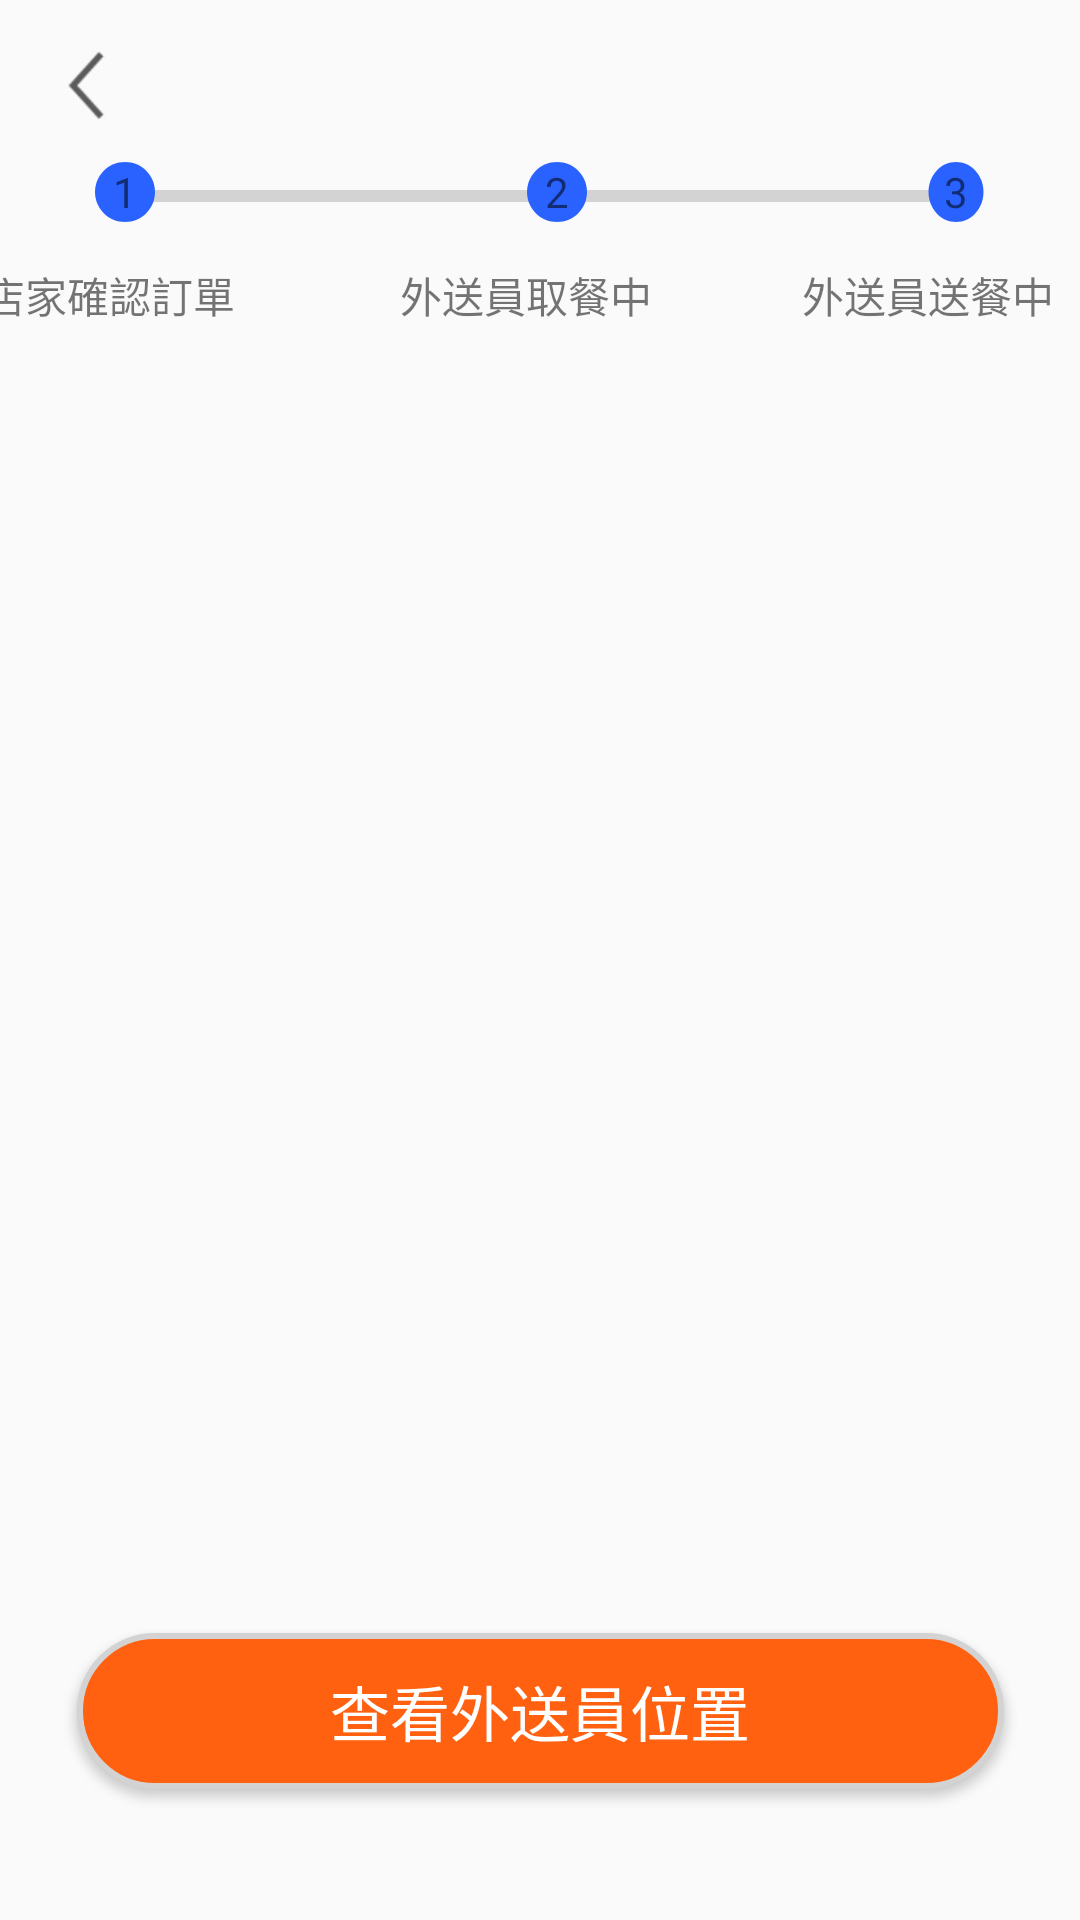

The Android layout XML behind this screen, and the referenced resources:
<!-- AndroidManifest.xml: application theme Theme.Nav4.NoActionBar -->
<!-- res/layout/activity_order_status.xml -->
<?xml version="1.0" encoding="utf-8"?>
<androidx.constraintlayout.widget.ConstraintLayout xmlns:android="http://schemas.android.com/apk/res/android"
    xmlns:app="http://schemas.android.com/apk/res-auto"
    xmlns:tools="http://schemas.android.com/tools"
    android:layout_width="match_parent"
    android:layout_height="match_parent"
    tools:context=".ui.order.OrderStatusActivity">

    <ImageView
        android:id="@+id/imv_back"
        android:layout_width="25dp"
        android:layout_height="25dp"
        android:layout_alignParentLeft="true"
        android:layout_marginStart="16dp"
        android:layout_marginTop="16dp"
        android:onClick="goBack"
        android:src="@drawable/icons8_back_48px"
        app:layout_constraintStart_toStartOf="parent"
        app:layout_constraintTop_toTopOf="parent" />

    <ProgressBar
        android:id="@+id/progressBar"
        style="?android:attr/progressBarStyleHorizontal"
        android:layout_width="290dp"
        android:layout_height="27dp"

        android:layout_alignParentEnd="true"
        android:layout_centerHorizontal="true"
        android:layout_marginTop="52dp"
        app:layout_constraintEnd_toEndOf="parent"
        app:layout_constraintHorizontal_bias="0.495"
        app:layout_constraintStart_toStartOf="parent"
        app:layout_constraintTop_toTopOf="parent" />

    <LinearLayout
        android:layout_width="370dp"
        android:layout_height="wrap_content"
        android:layout_alignParentStart="true"
        android:layout_alignParentTop="true"
        android:layout_centerHorizontal="true"
        android:layout_marginTop="88dp"
        android:orientation="horizontal"
        app:layout_constraintEnd_toEndOf="parent"
        app:layout_constraintHorizontal_bias="0.609"
        app:layout_constraintStart_toStartOf="parent"
        app:layout_constraintTop_toTopOf="parent">

        <TextView
            android:id="@+id/textView0"
            android:layout_width="wrap_content"
            android:layout_height="wrap_content"


            android:gravity="center"
            android:text="店家確認訂單" />

        <TextView
            android:id="@+id/textView5"
            android:layout_width="wrap_content"
            android:layout_height="wrap_content"


            android:layout_marginLeft="55dp"
            android:gravity="center"
            android:text="外送員取餐中" />

        <TextView
            android:id="@+id/textView8"
            android:layout_width="wrap_content"
            android:layout_height="wrap_content"

            android:layout_marginLeft="50dp"
            android:gravity="center"
            android:text="外送員送餐中" />
    </LinearLayout>

    <LinearLayout
        android:layout_width="300dp"
        android:layout_height="wrap_content"
        android:layout_alignParentStart="true"
        android:layout_alignParentTop="true"
        android:layout_centerHorizontal="true"
        android:layout_marginTop="52dp"
        android:orientation="horizontal"
        app:layout_constraintEnd_toEndOf="parent"
        app:layout_constraintHorizontal_bias="0.495"
        app:layout_constraintStart_toStartOf="parent"
        app:layout_constraintTop_toTopOf="parent">

        <TextView
            android:id="@+id/textView4"
            android:layout_width="wrap_content"
            android:layout_height="wrap_content"

            android:background="@drawable/ic_baseline_circle_24"
            android:gravity="center"
            android:text="1" />

        <TextView
            android:id="@+id/textView3"
            android:layout_width="wrap_content"
            android:layout_height="wrap_content"

            android:layout_marginLeft="120dp"
            android:background="@drawable/ic_baseline_circle_24"
            android:gravity="center"
            android:text="2" />

        <TextView
            android:id="@+id/textView6"
            android:layout_width="wrap_content"
            android:layout_height="wrap_content"
            android:layout_marginLeft="110dp"
            android:background="@drawable/ic_baseline_circle_24"
            android:gravity="center"
            android:text="3" />
    </LinearLayout>

    <ListView
        android:layout_width="281dp"
        android:layout_height="417dp"
        app:layout_constraintBottom_toBottomOf="parent"
        app:layout_constraintEnd_toEndOf="parent"
        app:layout_constraintStart_toStartOf="parent"
        app:layout_constraintTop_toTopOf="parent" />

    <Button
        android:id="@+id/button"
        android:layout_width="309dp"
        android:layout_height="52dp"
        android:background="@drawable/button_format"
        android:text="查看外送員位置"
        android:textColor="#FFFFFF"
        android:textSize="20sp"
        app:layout_constraintBottom_toBottomOf="parent"
        app:layout_constraintEnd_toEndOf="parent"
        app:layout_constraintStart_toStartOf="parent"
        app:layout_constraintTop_toTopOf="parent"
        app:layout_constraintVertical_bias="0.926"
        app:strokeColor="#FF6110" />


</androidx.constraintlayout.widget.ConstraintLayout>
<!-- resources referenced by this layout -->
<resources>
  <!-- drawable button_format (drawable) -->
  <?xml version="1.0" encoding="utf-8"?>
  <selector xmlns:android="http://schemas.android.com/apk/res/android">
      <item>
          <shape>
              <solid android:color="#FF6110"/>
              <stroke
                  android:width="2dp"
                  android:color="#D3D3D3" />
              <corners android:radius="30dp" />
          </shape>
      </item>
  </selector>
  <!-- drawable ic_baseline_circle_24 (drawable) -->
  <vector android:height="24dp" android:tint="#2962FF"
      android:viewportHeight="24" android:viewportWidth="24"
      android:width="24dp" xmlns:android="http://schemas.android.com/apk/res/android">
      <path android:fillColor="@android:color/white" android:pathData="M12,2C6.47,2 2,6.47 2,12s4.47,10 10,10 10,-4.47 10,-10S17.53,2 12,2z"/>
  </vector>
  <!-- drawable icons8_back_48px: png bitmap (drawable-v24, 1166 bytes) -->
  <style name="Theme.Nav4.NoActionBar">
          <item name="windowActionBar">false</item>
          <item name="windowNoTitle">true</item>
      </style>
</resources>
